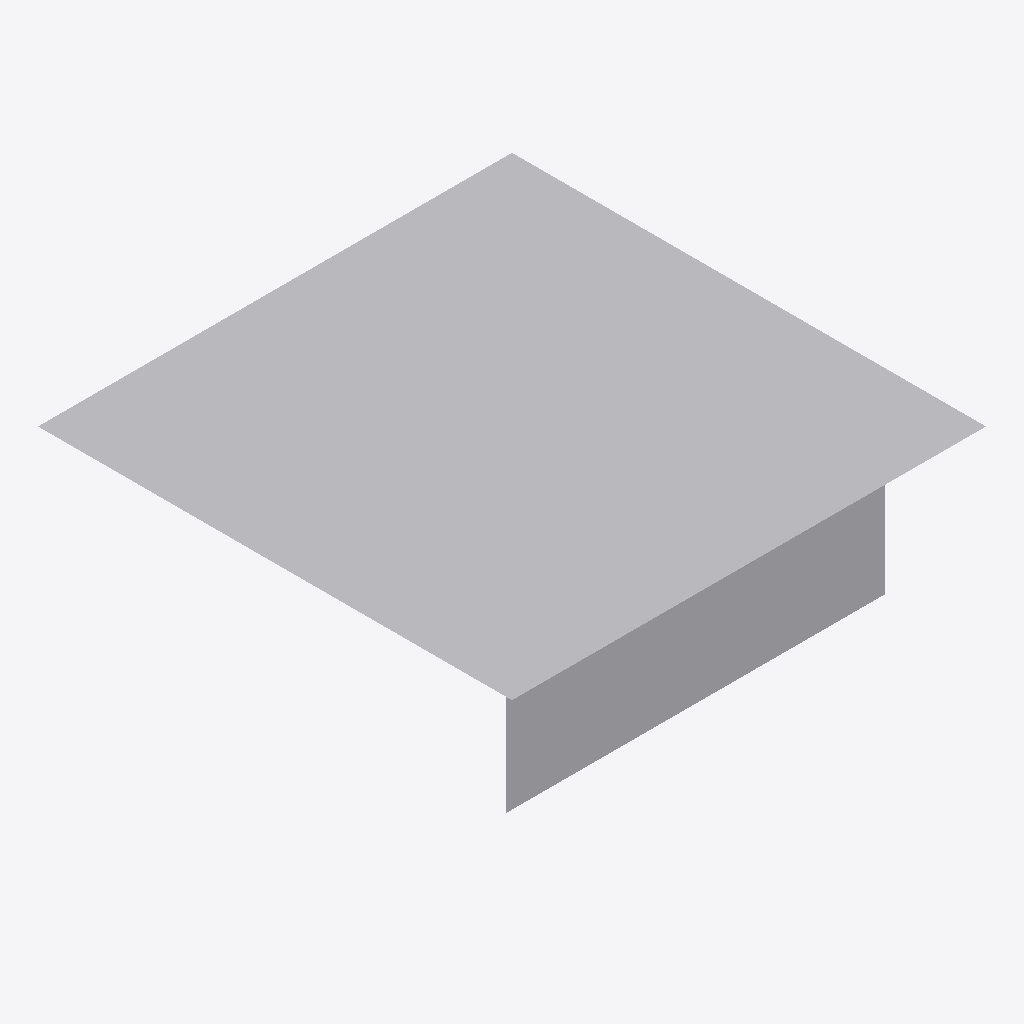
Isometric view of an IFC building model (IFC-SPF (STEP), schema IFC2X3, length unit metre), seen from the south-west, elements coloured by IFC class: 2 other elements (light grey).
Extent 10.0 m × 10.0 m × 3.1 m (x, y, z). Elements (2): 2 IfcStructuralSurfaceMember.

HEADER;
FILE_DESCRIPTION(('ViewDefinition [StructuralAnalysisView]'),'2;1');
FILE_NAME('C:\\Users\\bhb\\Desktop\\export.ifc','2016-01-29T13:33:27',('Hahnebach Bernd'),('healy & partner engineering ag','tel 062 836 60 00 /  info@healy.ch'),'The EXPRESS Data Manager Version 5.02.0110.b05 :','Allplan 2016.1 18.01.2016 - 14:10:42','');
FILE_SCHEMA(('IFC2X3'));
ENDSEC;
DATA;
#5=IFCPROJECT('3tneM_rT4Huw56T4QWihlb',#4,'zzzz--Schnelltest',$,$,$,$,(#11,#38),#42);
#44=IFCBUILDING('13AFw5i6jDmABza387Aweu',#4,'Analytisches-ifc',$,$,#49,$,$,.ELEMENT.,$,$,$);
#607=IFCSTRUCTURALSURFACEMEMBER('2M8_Etipn4MwtLx$9uhpUH',#4,'Surface 1',$,$,#595,#604,.SHELL.,250.0000000000001);
#656=IFCSTRUCTURALSURFACEMEMBER('1Dig4b1a93Eh9$XzYmkCYB',#4,'Surface 2',$,$,#644,#653,.SHELL.,250.0);
ENDSEC;
